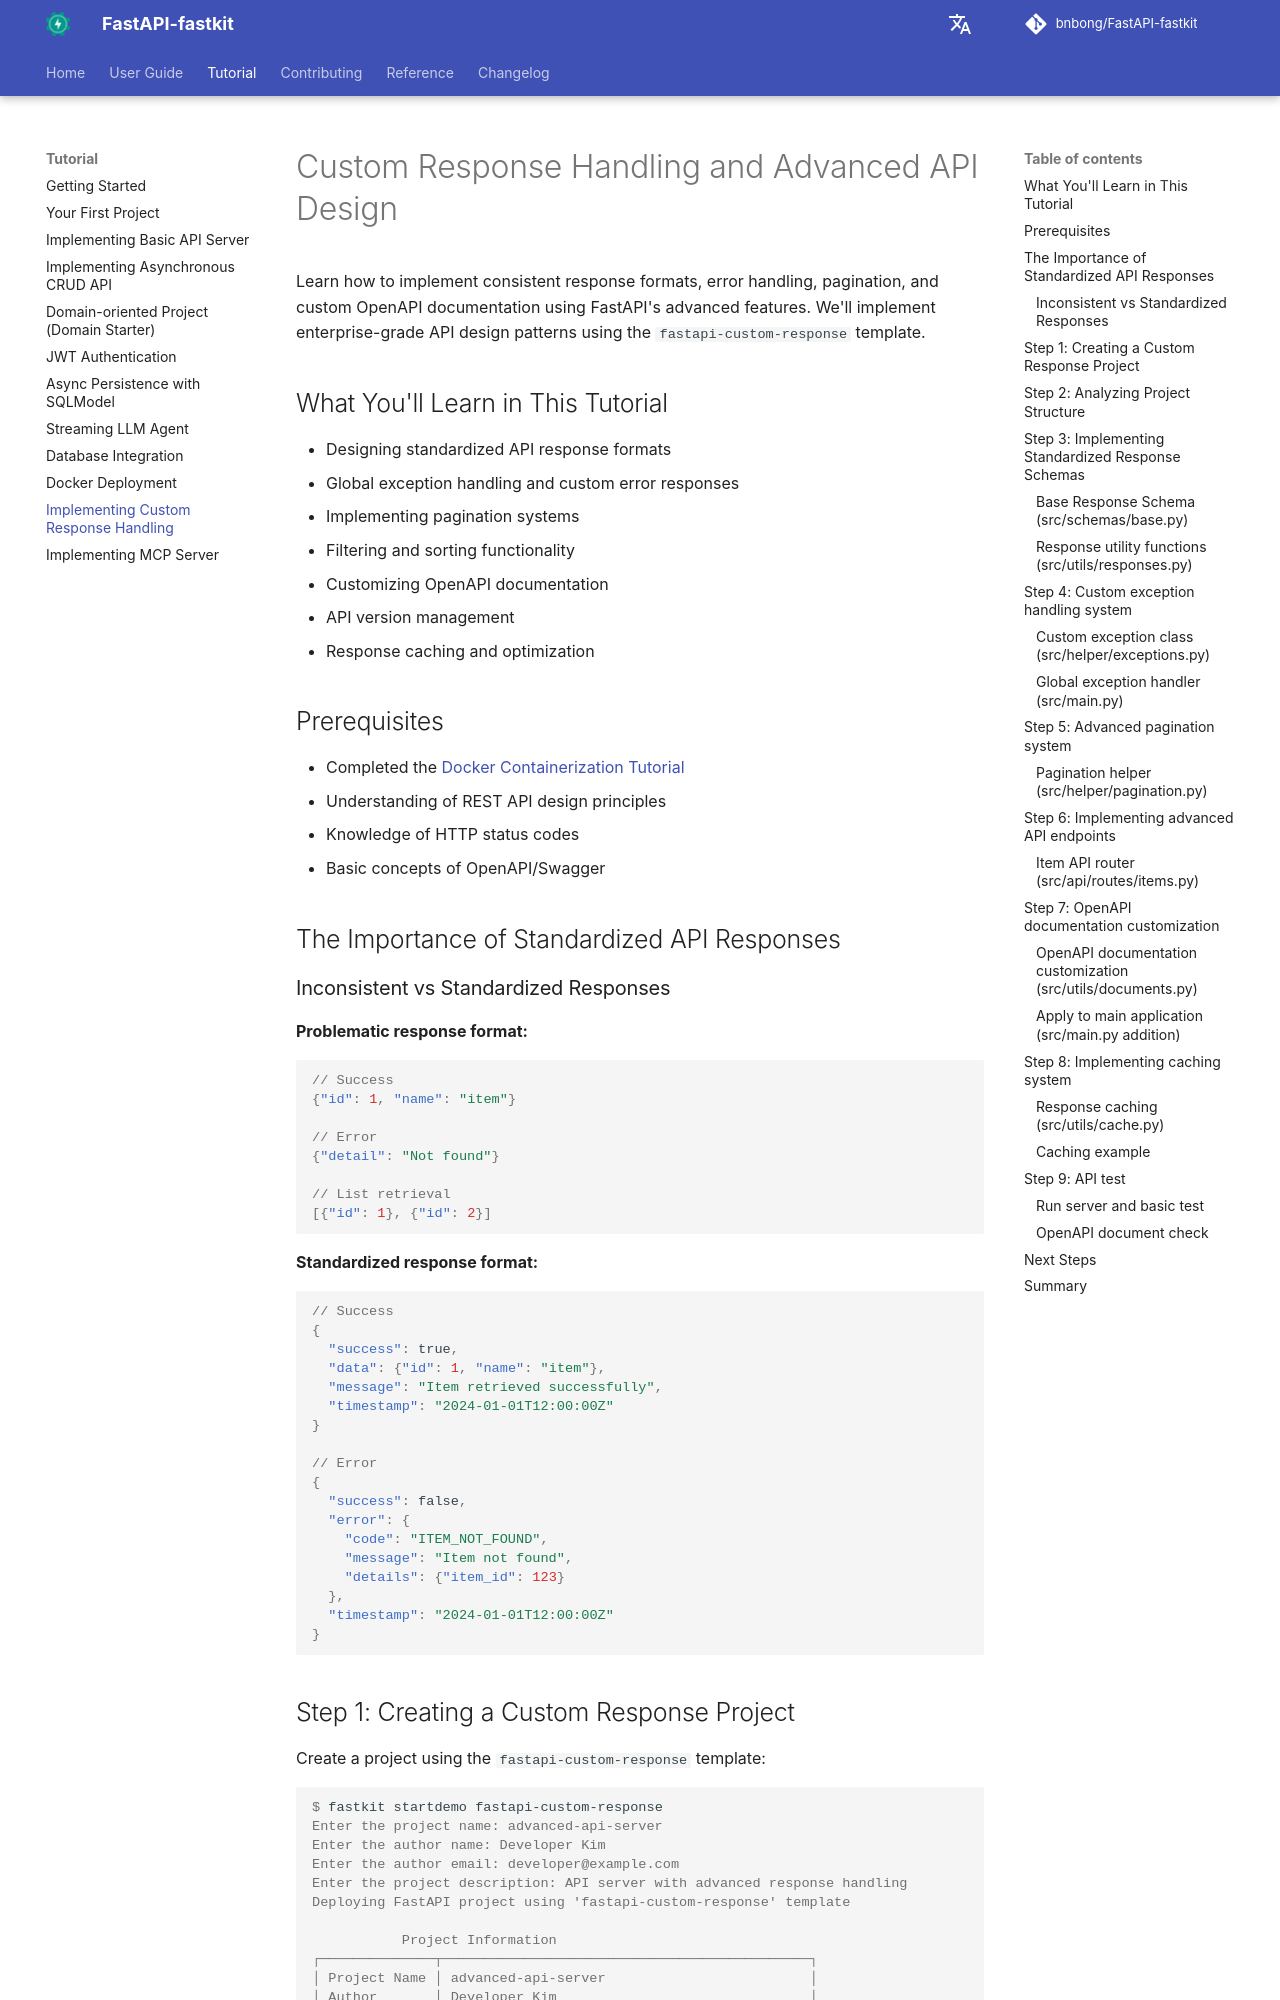

repository: bnbong/FastAPI-fastkit · page: tutorial/custom-response-handling/index.html · generator: mkdocs

# Custom Response Handling and Advanced API Design

Learn how to implement consistent response formats, error handling, pagination, and custom OpenAPI documentation using FastAPI's advanced features. We'll implement enterprise-grade API design patterns using the `fastapi-custom-response` template.

## What You'll Learn in This Tutorial

- Designing standardized API response formats
- Global exception handling and custom error responses
- Implementing pagination systems
- Filtering and sorting functionality
- Customizing OpenAPI documentation
- API version management
- Response caching and optimization

## Prerequisites

- Completed the [Docker Containerization Tutorial](docker-deployment.md)
- Understanding of REST API design principles
- Knowledge of HTTP status codes
- Basic concepts of OpenAPI/Swagger

## The Importance of Standardized API Responses

### Inconsistent vs Standardized Responses

**Problematic response format:**
```json
// Success
{"id": 1, "name": "item"}

// Error
{"detail": "Not found"}

// List retrieval
[{"id": 1}, {"id": 2}]
```

**Standardized response format:**
```json
// Success
{
  "success": true,
  "data": {"id": 1, "name": "item"},
  "message": "Item retrieved successfully",
  "timestamp": "2024-01-01T12:00:00Z"
}

// Error
{
  "success": false,
  "error": {
    "code": "ITEM_NOT_FOUND",
    "message": "Item not found",
    "details": {"item_id": 123}
  },
  "timestamp": "2024-01-01T12:00:00Z"
}
```

## Step 1: Creating a Custom Response Project

Create a project using the `fastapi-custom-response` template:

<div class="termy">

```console
$ fastkit startdemo fastapi-custom-response
Enter the project name: advanced-api-server
Enter the author name: Developer Kim
Enter the author email: developer@example.com
Enter the project description: API server with advanced response handling
Deploying FastAPI project using 'fastapi-custom-response' template

           Project Information
┌──────────────┬─────────────────────────────────────────────┐
│ Project Name │ advanced-api-server                         │
│ Author       │ Developer Kim                               │
│ Author Email │ developer@example.com                       │
│ Description  │ API server with advanced response handling  │
└──────────────┴─────────────────────────────────────────────┘

       Template Dependencies
┌──────────────┬───────────────────┐
│ Dependency 1 │ fastapi           │
│ Dependency 2 │ uvicorn           │
│ Dependency 3 │ pydantic          │
│ Dependency 4 │ pydantic-settings │
│ Dependency 5 │ aiofiles          │
│ Dependency 6 │ python-multipart  │
└──────────────┴───────────────────┘

Select package manager (pip, uv, pdm, poetry) [uv]: uv
Do you want to proceed with project creation? [y/N]: y

✨ FastAPI project 'advanced-api-server' from 'fastapi-custom-response' has been created successfully!
```

</div>
